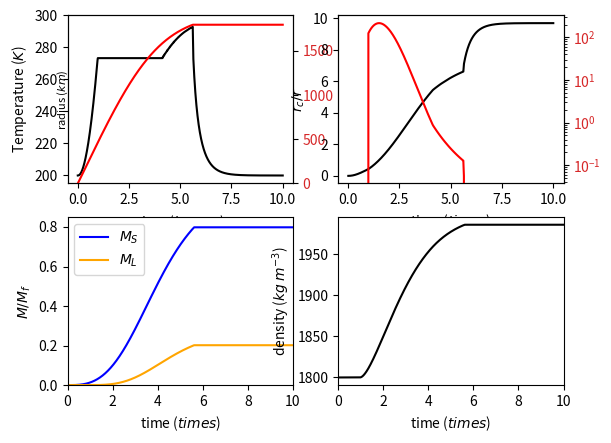

Reproduce this figure in Python.
# -*- coding: utf-8 -*-
"""
Spyder Editor

This is a temporary script file.
[redacted]
[redacted]
"""


import numpy as np
import matplotlib.pyplot as plt



time = 3600*24*365.25*1000 # convertion time to s

tau = 10*time #  accretion time s #SI
delta_z = 10e3 # Thickness of surface layer m #SI
Rf = 2000e3 # final radius if no mass lost m #SI
taulist=[0,tau,5000]
rhoB = 1800 #background density kg m-3 #SI
rhorock = 3500 # rock density kg m-3 #SI
rhoice = 920 # ice density kg m-3 #SI
Mf = rhoB*(4/3)*np.pi*Rf*Rf*Rf # final mass  kg #SI

G = 6.67408e-11 # universal constante of the gravitation: m3 kg-1 s-2 #SI
sigma = 5.670374419e-8 # Stefan-Boltzman constant: kg s-3 K-4 #SI
kB = 1.38064852e-23 # Botzman constant:  m2 kg s-2 K-1 #SI

T0 = 273.16 # temperature that water melts, (0 C), #SI
T_back = 200 #backround temperature K #SI
P0 = 611.73 # pressure at T0 kg m-1 s-2 #SI

Mg = 0.01802 # Water molecular mass kg mol-1 #SI? is mol si?
Lv = 2.5e6 # Latent heat J kg-1 #SI
cp = 1300 # Specific heat J kg-1 K-1 #SI

R = 8.314 # perfect gas cst J mol-1 K-1 #SI
R_spe = R/Mg # perfect gas cst devided by the water molecular gas gives us specific gas cst J kg-1 K-1 #SI



def RK4(dxdt,x,t,h,args=()):


    k1 = dxdt(x,t,*args)
    k2 = dxdt(x+k1*h/2,t+h/2,*args)
    k3 = dxdt(x+k2*h/2,t+h/2,*args)
    k4 = dxdt(x+k3*h,t+h,*args)

    x +=  h*(k1+2*k2+2*k3+k4)/6
    
    return x

#def RK4 (f,y,t, args=()):
#    n = len(t)
#    y = np.zeros(n)
#    y[0] = y0
#    for i in range(n - 1):
#        h = t[i+1] - t[i]
#        k1 = f(y[i], t[i], *args)
#        k2 = f(y[i] + k1 * h / 2., t[i] + h / 2., *args)
#        k3 = f(y[i] + k2 * h / 2., t[i] + h / 2., *args)
#        k4 = f(y[i] + k3 * h, t[i] + h, *args)
#        y[i+1] = y[i] + (h / 6.) * (k1 + 2*k2 + 2*k3 + k4)
#    return y


def dMdt(Ms,t,Ml):

    if Ms + Ml >= Mf:
        dMdt = 0
    else:
        dMdt = 7.15*(Ms/Mf)**(2/3)*((Mf-Ms)/tau)

    return dMdt


def Phi(Ml,t,u,r,rho_s,T,Ms):


    Phi = 0

    if T>=T0:
        Phi = 4*np.pi*r*r*rho_s*u
        
    E_escape = Phi*(Lv+G*Ms/r)
    E_excess = G*Ms*dMdt(Ms,t,Ml)/r - 4*np.pi*r*r*sigma*(T**4-T_back**4) - cp*dMdt(Ms,t,Ml)*(T-T_back)

    if E_escape > abs(E_excess):
        Phi = abs(E_excess) / (Lv + G*Ms/r)

    return Phi

def dTdt(T,t,r,E_excess,E_escape,rho):
   
    
    dTdt = E_excess - E_escape
    dTdt /= cp*rho*(4/3)*np.pi*(r*r*r - (r - min(r,delta_z))**3)    
    return dTdt

def computation(h,t,Ms,Ml,T,r,u,rho):


    ### Satellite mass computation ###
    Ms = RK4(dMdt,Ms,t,h,args=(Ml,)) # Mass satellite: kg

    ### surfaoce velocity calculation as seen by the paper of
    Ps = P0*np.exp((Lv/R_spe/T0)*(1 - T0/T)) # Suface pressure: Pa
    u0 = R_spe*T # sound velocity in square: (m s-1)**2
    rc = G*Ms/(2*u0) # radius of the satellite + atmosphere: m
    rho_s = Ps / u0 # surface density kg m-3
    r = ((3*Ms)/(4*np.pi*rho))**(1/3) # Surface radius: m

    # Surface velocity: m s-1
    
    if T<T0:  
        u=0 # no vertical velocity
    else:
        u = np.sqrt(u0)*(rc*rc/(r*r))*np.exp(-1/2 + 2*(1-rc/r))
        if u>np.sqrt(u0):
            u = np.sqrt(u0)
       
    ### Mass lost function calculation ###
    Ml = RK4(Phi,Ml,t,h,args=(u,r,rho_s,T,Ms)) # Mass lost: kg

    ### density computation ###
    f_i = Ml/(Ms + Ml)
    rho = rhoB +  f_i*rhoice   
    
    ### Temperature calculation: K ###

    # Energy to form satellite
    E_excess = G*Ms*dMdt(Ms,t,Ml)/r - 4*np.pi*r*r*sigma*(T**4-T_back**4) - cp*dMdt(Ms,t,Ml)*(T-T_back)
    # Energy of gas escape
    E_escape = Phi(Ml,t,u,r,rho_s,T,Ms)*(Lv + G*Ms/r)

      
    T = RK4(dTdt,T,t,h,args=(r,E_excess,E_escape,rho)) # Surface temperature: K 


        
    
                    
    return Ms,Ml,T,r,rc,u,rho

if __name__ == '__main__':
    
   

    ## Initial condition ##
    N = 5000 # number of point
    h = tau/N # time step
    t = 0.0 #0.0 # initial time

    Ms = 0.001
    Ml = 0.001
    T = T_back
    r = 0.001
    u = 0.0
    rc = 0.0
    rho = rhoB


    t += h # next step
    
    #### begin while ####
    n = 0

    t += h 
    n += 1
    tl=[]
    MsMf=[]
    MlMf=[]
    Tl=[]
    rl=[]
    rcl=[]
    rrcl=[]
    ul=[]
    rhol=[]
    Msl=[]
    Mfl=[]
    Mll=[]
    #l stands for list

    for i in  range(len(taulist)):
        while t<tau:
        
            Ms,Ml,T,r,rc,u,rho = computation(h,t,Ms,Ml,T,r,u,rho)

        # save on out file

            t += h 
            n += 1
            tl.append(t/time)
            MsMf.append(Ms/Mf)
            MlMf.append(Ml/Mf)
            Tl.append(T)
            rl.append(r/1000)
            rcl.append(rc/1000)
            rrcl.append(rc/r)
            ul.append(u)
            rhol.append(rho)
            Msl.append(Ms)
            Mfl.append(Mf)
            Mll.append(Ml)

    ax1 = plt.subplot(2,2,1)

    ax1.plot(tl,Tl, color='black')
    ax1.set_xlabel(r'time ($kyears$)')
    ax1.set_ylabel(r'Temperature ($K$)')
    ax1.set_ylim(195,300)
    
    ax2 = ax1.twinx()
    color = 'tab:red'
    ax2.plot(tl,rl,color='red')  
    ax2.set_xlabel(r'time ($kyears$)')
    ax2.set_ylabel(r'radius ($km$)', labelpad=-200, fontsize=8) #this from the right side of the plot
    ax2.set_ylim(0,1900)
    ax2.tick_params(axis='y', labelcolor=color)

    
    ax3 = plt.subplot(2,2,2)
    ax3.plot(tl,rrcl, color='black')
    ax3.set_xlabel(r'time ($times$)')
    ax3.set_ylabel(r'$r_c/r$')
    
    ax4 = ax3.twinx()
    ax4.semilogy(tl,ul, color='red') #log scale? how--> yscale("log") #changed it in append
    ax4.tick_params(axis='y', labelcolor=color)
    
    plt.subplot(2,2,3)
        # plot of Ms and Ml
    plt.plot(tl,MsMf,color='blue',label='$M_S$')
    plt.plot(tl,MlMf,color='orange',label='$M_L$')
    plt.legend()
    plt.xlim(0,10)
    plt.ylim(0.0,0.85)

    plt.xlabel(r'time ($times$)')
    plt.ylabel(r'$M/M_f$')


    # plot of density
    plt.subplot(2,2,4)
    plt.plot(tl,rhol,color='black')

    plt.xlim(0,10)

    plt.xlabel(r'time ($times$)')
    plt.ylabel(r'density ($kg$ $m^{-3}$)')
    
    plt.savefig('Bierson.png',format='png')
    plt.show()
